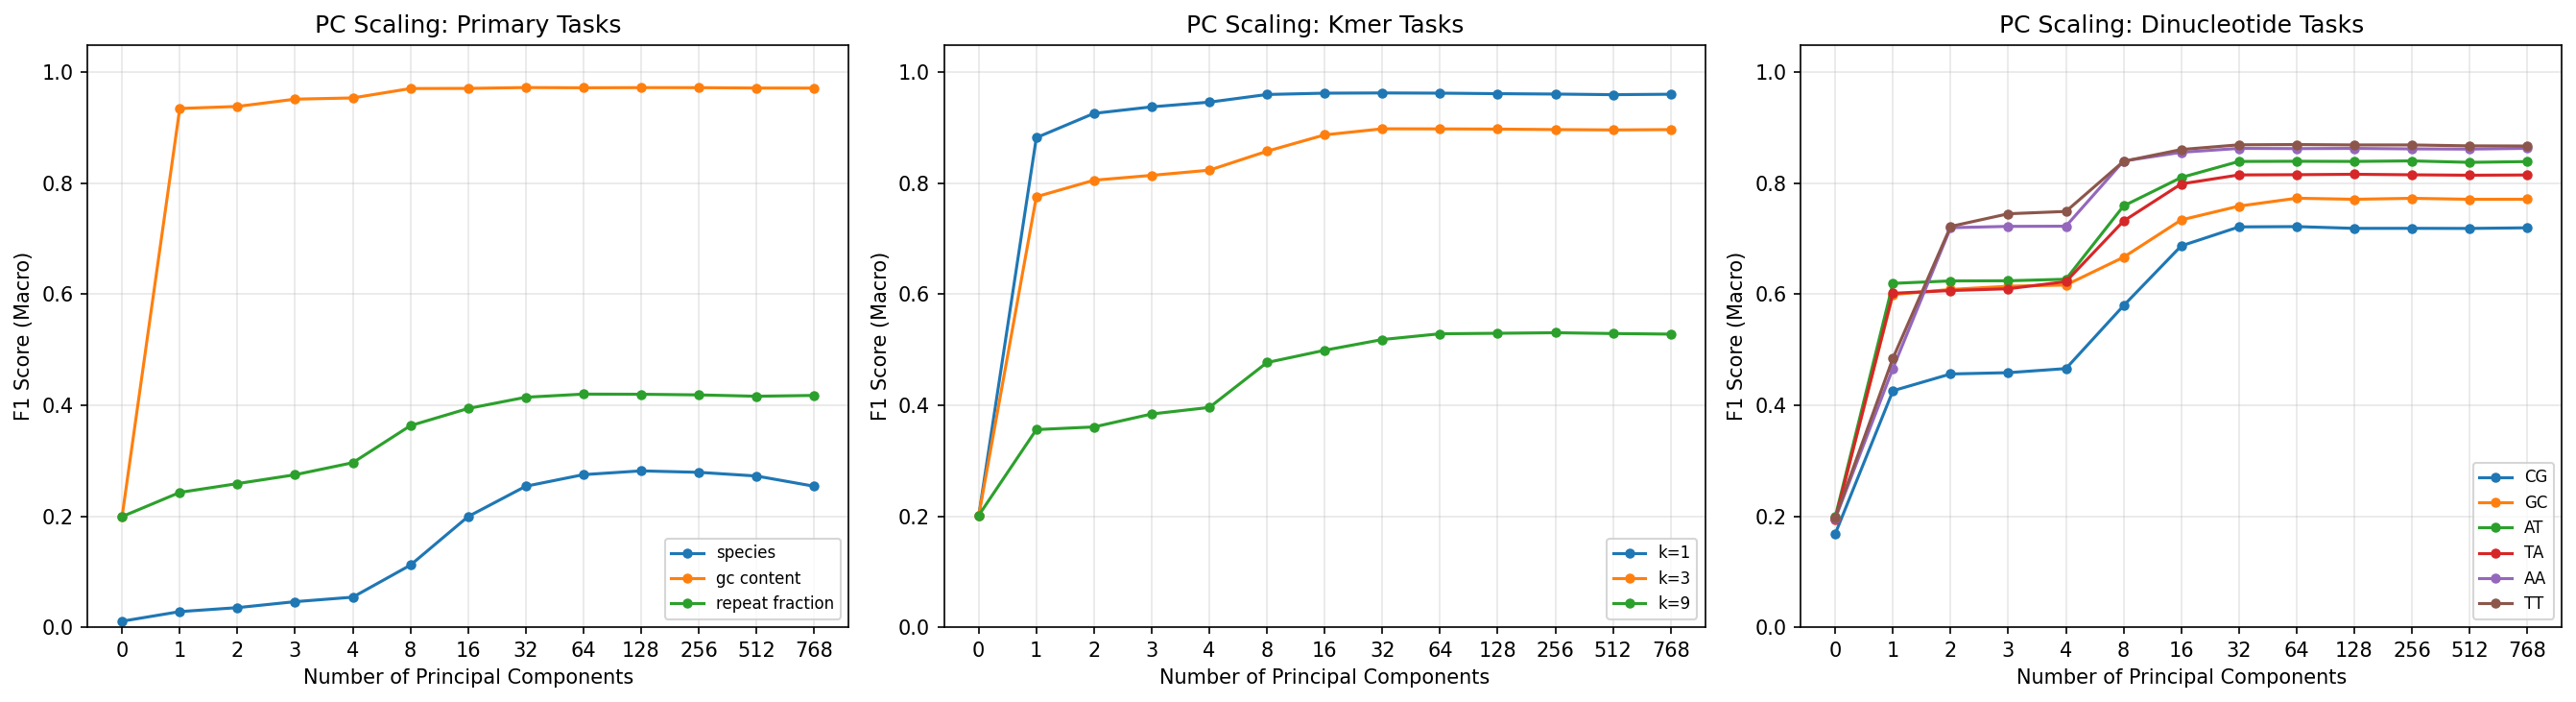

The table this chart was drawn from, first rows:
target, n_classes, n_components, accuracy, f1_macro, roc_auc_macro, auprc_macro
species, 65, 0, 0.01787, 0.01075, 0.5, 0.01547
species, 65, 1, 0.04633, 0.02804, 0.7105, 0.03506
species, 65, 2, 0.04372, 0.03521, 0.6986, 0.03447
species, 65, 3, 0.05121, 0.04598, 0.7204, 0.04196
species, 65, 4, 0.0585, 0.05408, 0.7387, 0.04669
species, 65, 8, 0.1184, 0.1119, 0.8163, 0.08592
species, 65, 16, 0.2056, 0.1993, 0.881, 0.1638
species, 65, 32, 0.2607, 0.254, 0.9007, 0.2164
species, 65, 64, 0.2812, 0.2749, 0.9076, 0.242
species, 65, 128, 0.2882, 0.2818, 0.9132, 0.2481
species, 65, 256, 0.2853, 0.2791, 0.9151, 0.2463
species, 65, 512, 0.2783, 0.2725, 0.9123, 0.2395
species, 65, 768, 0.2606, 0.2541, 0.8961, 0.2107
gc_content, 5, 0, 0.2006, 0.1996, 0.4997, 0.1998
gc_content, 5, 1, 0.9349, 0.935, 0.9952, 0.9797
gc_content, 5, 2, 0.9385, 0.9386, 0.9956, 0.9822
gc_content, 5, 3, 0.9517, 0.9518, 0.9978, 0.9913
gc_content, 5, 4, 0.9539, 0.9539, 0.9979, 0.992
gc_content, 5, 8, 0.9709, 0.9709, 0.9991, 0.9966
gc_content, 5, 16, 0.9711, 0.9712, 0.9992, 0.9968
gc_content, 5, 32, 0.9727, 0.9727, 0.9993, 0.9971
gc_content, 5, 64, 0.9722, 0.9722, 0.9993, 0.9971
gc_content, 5, 128, 0.9725, 0.9726, 0.9992, 0.9971
gc_content, 5, 256, 0.9725, 0.9725, 0.9992, 0.997
gc_content, 5, 512, 0.9718, 0.9718, 0.9992, 0.9969
gc_content, 5, 768, 0.9717, 0.9717, 0.9992, 0.9968
repeat_fraction, 5, 0, 0.2006, 0.1993, 0.5006, 0.2001
repeat_fraction, 5, 1, 0.2613, 0.2429, 0.5798, 0.2468
repeat_fraction, 5, 2, 0.2781, 0.2588, 0.6089, 0.2686
repeat_fraction, 5, 3, 0.2917, 0.2748, 0.6232, 0.2824
repeat_fraction, 5, 4, 0.313, 0.2965, 0.6451, 0.3036
repeat_fraction, 5, 8, 0.3732, 0.3632, 0.7069, 0.3733
repeat_fraction, 5, 16, 0.4037, 0.3942, 0.7386, 0.4148
repeat_fraction, 5, 32, 0.4244, 0.4145, 0.7525, 0.4369
repeat_fraction, 5, 64, 0.4303, 0.4201, 0.7582, 0.4445
repeat_fraction, 5, 128, 0.4299, 0.4198, 0.7586, 0.4451
repeat_fraction, 5, 256, 0.4291, 0.4187, 0.7581, 0.4439
repeat_fraction, 5, 512, 0.4268, 0.4163, 0.7576, 0.4423
repeat_fraction, 5, 768, 0.4286, 0.4177, 0.7568, 0.4421
kmer_entropy_1, 5, 0, 0.2007, 0.2002, 0.4995, 0.2013
kmer_entropy_1, 5, 1, 0.8824, 0.8823, 0.9839, 0.934
kmer_entropy_1, 5, 2, 0.9262, 0.9261, 0.9924, 0.9698
kmer_entropy_1, 5, 3, 0.9379, 0.9379, 0.9959, 0.9836
kmer_entropy_1, 5, 4, 0.9464, 0.9464, 0.9965, 0.9855
kmer_entropy_1, 5, 8, 0.9602, 0.9602, 0.9981, 0.9915
kmer_entropy_1, 5, 16, 0.9626, 0.9626, 0.9984, 0.9936
kmer_entropy_1, 5, 32, 0.9629, 0.9629, 0.9985, 0.9939
kmer_entropy_1, 5, 64, 0.9626, 0.9626, 0.9985, 0.9939
kmer_entropy_1, 5, 128, 0.9617, 0.9617, 0.9982, 0.992
kmer_entropy_1, 5, 256, 0.961, 0.961, 0.9981, 0.9918
kmer_entropy_1, 5, 512, 0.9599, 0.9599, 0.9975, 0.9883
kmer_entropy_1, 5, 768, 0.9607, 0.9606, 0.9983, 0.9931
kmer_entropy_3, 5, 0, 0.2012, 0.2006, 0.5006, 0.2
kmer_entropy_3, 5, 1, 0.7756, 0.7758, 0.9533, 0.8131
kmer_entropy_3, 5, 2, 0.8052, 0.8056, 0.9634, 0.8544
kmer_entropy_3, 5, 3, 0.8139, 0.8144, 0.9677, 0.869
kmer_entropy_3, 5, 4, 0.8234, 0.8237, 0.9705, 0.8797
kmer_entropy_3, 5, 8, 0.8578, 0.8579, 0.9808, 0.9219
kmer_entropy_3, 5, 16, 0.8872, 0.8874, 0.9876, 0.9507
kmer_entropy_3, 5, 32, 0.8981, 0.8983, 0.9896, 0.9587
... 96 more rows
